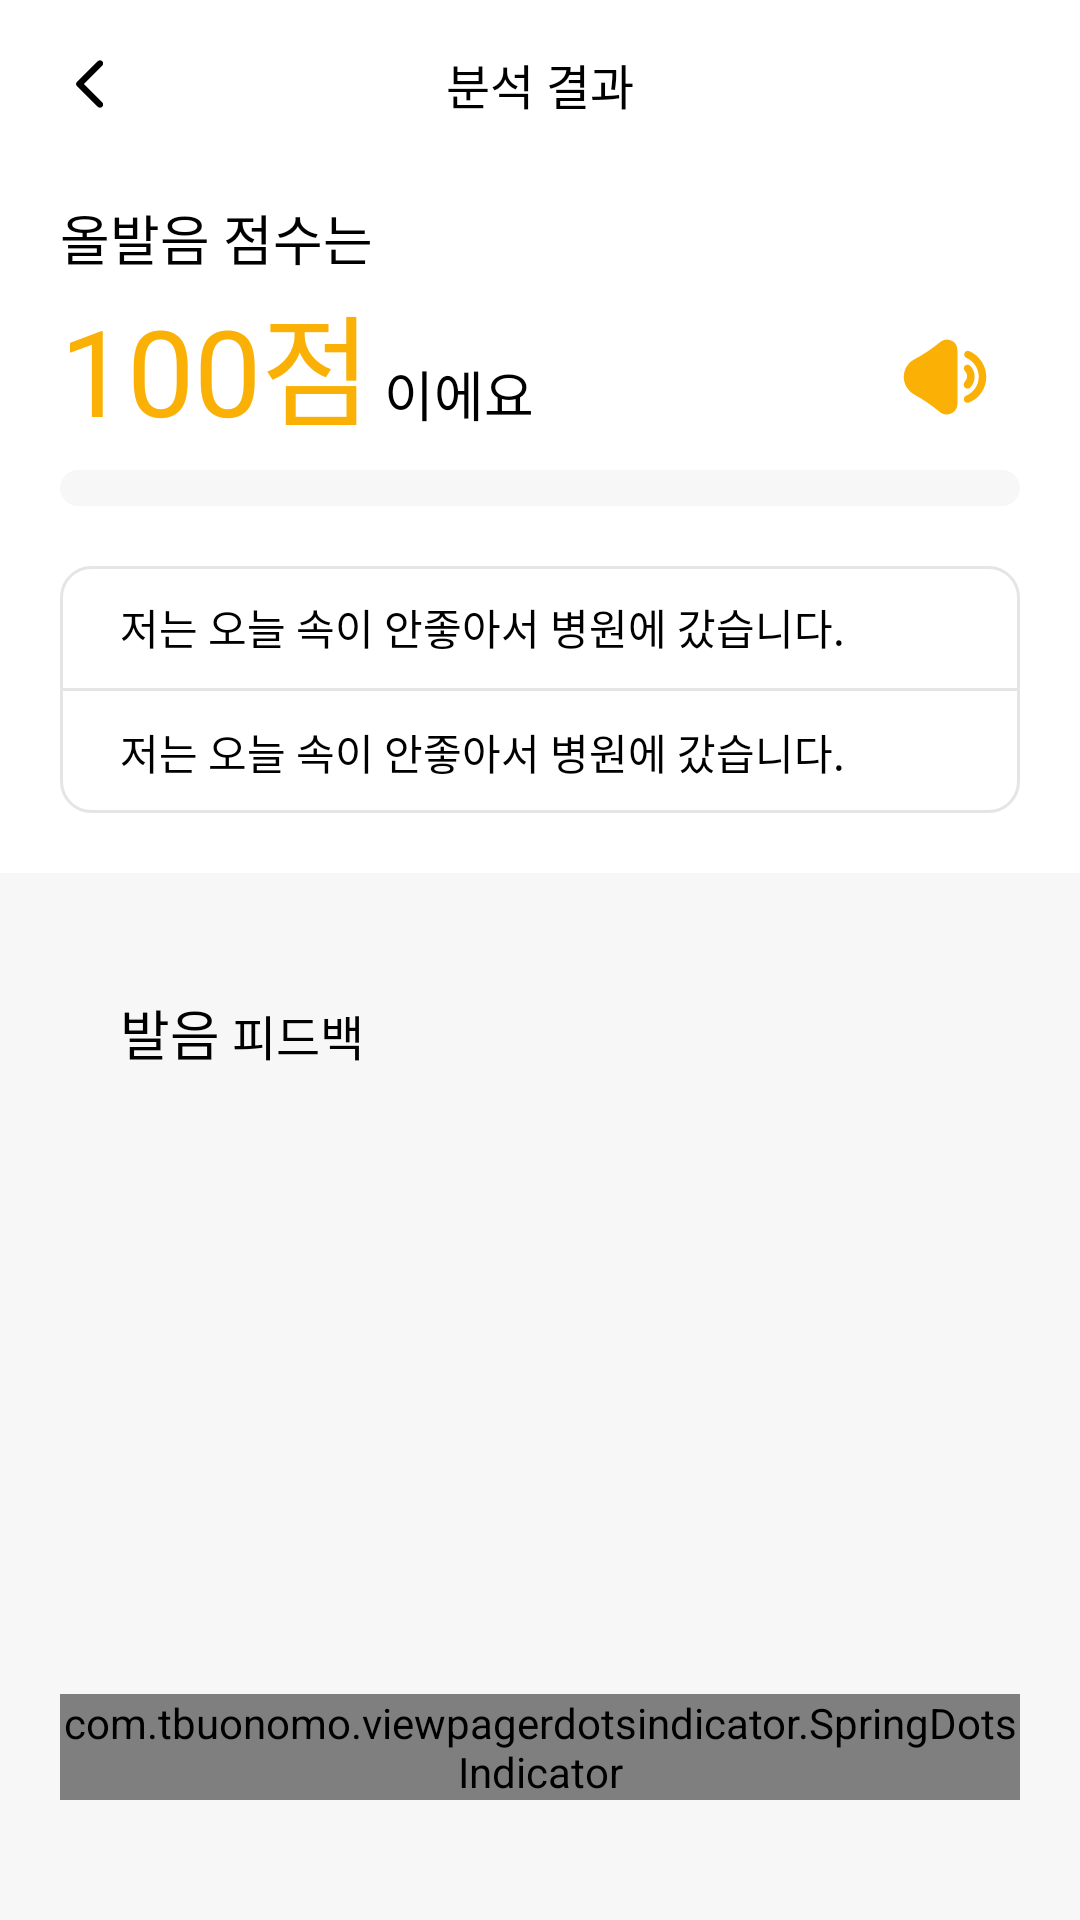

The Android layout XML behind this screen, and the referenced resources:
<!-- AndroidManifest.xml: application theme Theme.Olbareum -->
<!-- res/layout/activity_pronunciation_feedback.xml -->
<?xml version="1.0" encoding="utf-8"?>
<androidx.appcompat.widget.LinearLayoutCompat xmlns:android="http://schemas.android.com/apk/res/android"
    xmlns:app="http://schemas.android.com/apk/res-auto"
    xmlns:tools="http://schemas.android.com/tools"
    android:layout_width="match_parent"
    android:layout_height="match_parent"
    android:background="@color/gray1"
    android:orientation="vertical"
    tools:context=".feedback.PronunciationFeedbackActivity">

    <androidx.appcompat.widget.Toolbar
        android:id="@+id/toolbar"
        android:layout_width="match_parent"
        android:layout_height="?actionBarSize"
        android:background="@color/white"
        app:contentInsetEnd="20dp"
        app:contentInsetStart="20dp">

        <ImageView
            android:id="@+id/back_button"
            android:layout_width="wrap_content"
            android:layout_height="wrap_content"
            android:layout_gravity="start"
            android:src="@drawable/ic_round_arrow_back_ios_new_20" />

        <TextView
            android:layout_width="wrap_content"
            android:layout_height="wrap_content"
            android:layout_gravity="center"
            android:fontFamily="@font/pretendard_medium"
            android:text="분석 결과"
            android:textColor="@color/black"
            android:textSize="16dp" />

    </androidx.appcompat.widget.Toolbar>

    <androidx.appcompat.widget.LinearLayoutCompat
        android:id="@+id/result"
        android:layout_width="match_parent"
        android:layout_height="wrap_content"
        android:background="@color/white"
        android:orientation="vertical"
        android:paddingHorizontal="20dp"
        android:paddingTop="10dp"
        android:paddingBottom="20dp">

        <androidx.constraintlayout.widget.ConstraintLayout
            android:layout_width="match_parent"
            android:layout_height="wrap_content">

            <androidx.appcompat.widget.LinearLayoutCompat
                android:layout_width="wrap_content"
                android:layout_height="wrap_content"
                android:orientation="vertical"
                app:layout_constraintStart_toStartOf="parent"
                app:layout_constraintTop_toTopOf="parent">

                <TextView
                    android:layout_width="wrap_content"
                    android:layout_height="wrap_content"
                    android:fontFamily="@font/pretendard_bold"
                    android:text="올발음 점수는"
                    android:textColor="@color/black"
                    android:textSize="18dp" />

                <androidx.appcompat.widget.LinearLayoutCompat
                    android:layout_width="wrap_content"
                    android:layout_height="wrap_content"
                    android:orientation="horizontal">

                    <TextView
                        android:id="@+id/score"
                        android:layout_width="wrap_content"
                        android:layout_height="wrap_content"
                        android:fontFamily="@font/pretendard_extrabold"
                        android:text="100점"
                        android:textColor="@color/main_color"
                        android:textSize="40sp" />

                    <TextView
                        android:layout_width="wrap_content"
                        android:layout_height="wrap_content"
                        android:fontFamily="@font/pretendard_bold"
                        android:text=" 이에요"
                        android:textColor="@color/black"
                        android:textSize="18dp" />

                </androidx.appcompat.widget.LinearLayoutCompat>

            </androidx.appcompat.widget.LinearLayoutCompat>

            <ImageButton
                android:id="@+id/listen_button"
                android:layout_width="wrap_content"
                android:layout_height="wrap_content"
                android:layout_margin="10dp"
                android:background="@android:color/transparent"
                android:src="@drawable/ic_volume"
                app:layout_constraintBottom_toBottomOf="parent"
                app:layout_constraintEnd_toEndOf="parent"
                app:tint="@color/main_color" />

        </androidx.constraintlayout.widget.ConstraintLayout>

        <com.google.android.material.progressindicator.LinearProgressIndicator
            android:id="@+id/score_bar"
            android:layout_width="match_parent"
            android:layout_height="wrap_content"
            android:layout_marginTop="6dp"
            android:progress="100"
            app:indicatorColor="@color/main_color"
            app:trackColor="@color/gray1"
            app:trackCornerRadius="100dp"
            app:trackThickness="12dp" />

        <androidx.appcompat.widget.LinearLayoutCompat
            android:layout_width="match_parent"
            android:layout_height="wrap_content"
            android:layout_marginTop="20dp"
            android:background="@drawable/style_radius_stroke_gray2"
            android:orientation="vertical">

            <TextView
                android:id="@+id/sentence"
                android:layout_width="match_parent"
                android:layout_height="wrap_content"
                android:fontFamily="@font/pretendard_medium"
                android:gravity="center_vertical"
                android:paddingHorizontal="20dp"
                android:paddingVertical="10dp"
                android:text="저는 오늘 속이 안좋아서 병원에 갔습니다."
                android:textColor="@color/black"
                android:textSize="14dp" />

            <com.google.android.material.divider.MaterialDivider
                android:layout_width="match_parent"
                android:layout_height="1dp"
                app:dividerColor="@color/gray2" />

            <TextView
                android:id="@+id/transcription"
                android:layout_width="match_parent"
                android:layout_height="wrap_content"
                android:fontFamily="@font/pretendard_medium"
                android:gravity="center_vertical"
                android:paddingHorizontal="20dp"
                android:paddingVertical="10dp"
                android:text="저는 오늘 속이 안좋아서 병원에 갔습니다."
                android:textColor="@color/black"
                android:textSize="14dp" />

        </androidx.appcompat.widget.LinearLayoutCompat>

    </androidx.appcompat.widget.LinearLayoutCompat>

    <androidx.appcompat.widget.LinearLayoutCompat
        android:layout_width="match_parent"
        android:layout_height="match_parent"
        android:layout_margin="20dp"
        android:background="@drawable/style_radius_white"
        android:orientation="vertical"
        android:paddingVertical="20dp">

        <androidx.appcompat.widget.LinearLayoutCompat
            android:layout_width="wrap_content"
            android:layout_height="wrap_content"
            android:layout_marginHorizontal="20dp"
            android:layout_marginBottom="6dp"
            android:orientation="horizontal">

            <TextView
                android:layout_width="wrap_content"
                android:layout_height="wrap_content"
                android:fontFamily="@font/pretendard_bold"
                android:text="발음"
                android:textColor="@color/black"
                android:textSize="18dp" />

            <TextView
                android:layout_width="wrap_content"
                android:layout_height="wrap_content"
                android:fontFamily="@font/pretendard_semibold"
                android:text=" 피드백"
                android:textColor="@color/black"
                android:textSize="16dp" />

        </androidx.appcompat.widget.LinearLayoutCompat>

        <androidx.constraintlayout.widget.ConstraintLayout
            android:id="@+id/feedback"
            android:layout_width="match_parent"
            android:layout_height="match_parent">

            <androidx.viewpager2.widget.ViewPager2
                android:id="@+id/feedback_view_pager"
                android:layout_width="match_parent"
                android:layout_height="0dp"
                app:layout_constraintBottom_toTopOf="@+id/dots_indicator"
                app:layout_constraintTop_toTopOf="parent" />

            <com.tbuonomo.viewpagerdotsindicator.SpringDotsIndicator
                android:id="@+id/dots_indicator"
                android:layout_width="wrap_content"
                android:layout_height="wrap_content"
                android:layout_weight="1"
                app:dotsColor="@color/main_color"
                app:dotsSize="10dp"
                app:dotsStrokeWidth="1dp"
                app:layout_constraintBottom_toBottomOf="parent"
                app:layout_constraintEnd_toEndOf="parent"
                app:layout_constraintStart_toStartOf="parent" />

        </androidx.constraintlayout.widget.ConstraintLayout>

        <TextView
            android:layout_width="wrap_content"
            android:layout_height="match_parent"
            android:layout_gravity="center"
            android:fontFamily="@font/pretendard_semibold"
            android:gravity="center"
            android:text="문장을 완벽하게 발음했어요\n다른 문장도 연습해 보세요!"
            android:textColor="@color/gray2"
            android:textSize="20dp" />

    </androidx.appcompat.widget.LinearLayoutCompat>

</androidx.appcompat.widget.LinearLayoutCompat>
<!-- resources referenced by this layout -->
<resources>
  <color name="black">#FF000000</color>
  <color name="gray1">#FFF7F7F7</color>
  <color name="gray2">#FFE5E5E5</color>
  <color name="main_color">#FFFAB005</color>
  <color name="white">#FFFFFFFF</color>
  <!-- drawable ic_round_arrow_back_ios_new_20 (drawable) -->
  <vector xmlns:android="http://schemas.android.com/apk/res/android" android:height="20dp" android:tint="#000000" android:viewportHeight="24" android:viewportWidth="24" android:width="20dp">
        
      <path android:fillColor="@android:color/white" android:pathData="M16.88,2.88L16.88,2.88c-0.49,-0.49 -1.28,-0.49 -1.77,0l-8.41,8.41c-0.39,0.39 -0.39,1.02 0,1.41l8.41,8.41c0.49,0.49 1.28,0.49 1.77,0l0,0c0.49,-0.49 0.49,-1.28 0,-1.77L9.54,12l7.35,-7.35C17.37,4.16 17.37,3.37 16.88,2.88z"/>
      
  </vector>
  <!-- drawable ic_volume (drawable) -->
  <vector xmlns:android="http://schemas.android.com/apk/res/android"
      android:width="30dp"
      android:height="30dp"
      android:viewportWidth="30"
      android:viewportHeight="30">
    <path
        android:pathData="M17.125,2.875C15.875,2.25 14.5,2.5 13.375,3.375C10.75,5.5 7.875,7.5 4.75,9.125C2.625,10.25 1.25,12.5 1.25,15C1.25,17.375 2.625,19.625 4.75,20.875C7.625,22.375 10.5,24.375 13.375,26.75C14,27.25 14.75,27.5 15.625,27.5C16.125,27.5 16.625,27.375 17.125,27.125C18.375,26.5 19.125,25.375 19.125,24V6C19.125,4.625 18.375,3.375 17.125,2.875Z"
        android:fillColor="#ffffff"/>
    <path
        android:pathData="M21.625,18.5C21.875,18.75 22.25,18.875 22.5,18.875C22.75,18.875 23.125,18.75 23.375,18.5C24.375,17.625 24.875,16.25 24.875,14.875C24.875,13.5 24.375,12.25 23.375,11.25C22.875,10.75 22.125,10.75 21.625,11.25C21.125,11.75 21.125,12.5 21.625,13C22.125,13.5 22.375,14.125 22.375,14.75C22.375,15.375 22.125,16 21.625,16.5C21.125,17.25 21.125,18 21.625,18.5Z"
        android:fillColor="#ffffff"/>
    <path
        android:pathData="M23.125,6.375C22.5,6.125 21.75,6.375 21.5,7C21.25,7.625 21.5,8.375 22.125,8.625C24.625,9.75 26.25,12.25 26.25,14.875C26.25,17.625 24.625,20.125 22,21.25C21.375,21.5 21.125,22.25 21.375,22.875C21.625,23.375 22,23.625 22.5,23.625C22.625,23.625 22.875,23.625 23,23.5C26.5,22.125 28.75,18.75 28.75,15C28.75,11.25 26.5,7.875 23.125,6.375Z"
        android:fillColor="#ffffff"/>
  </vector>
  <!-- drawable style_radius_stroke_gray2 (drawable) -->
  <?xml version="1.0" encoding="utf-8"?>
  <shape xmlns:android="http://schemas.android.com/apk/res/android"
      android:shape="rectangle">
  
      <solid android:color="@color/white"/>
      <stroke android:color="@color/gray2" android:width="1dp" />
      <corners android:radius="10dp" />
  
  </shape>
  <style name="Theme.Olbareum" parent="Base.Theme.Olbareum" />
  <style name="Base.Theme.Olbareum" parent="Theme.MaterialComponents.DayNight.NoActionBar.Bridge">
          
          <item name="colorPrimary">@color/main_color</item>
          <item name="colorAccent">@color/main_color</item>
          <item name="android:windowBackground">@color/white</item>
          <item name="android:windowLightStatusBar">true</item>
          <item name="android:statusBarColor">@color/white</item>
      </style>
</resources>
